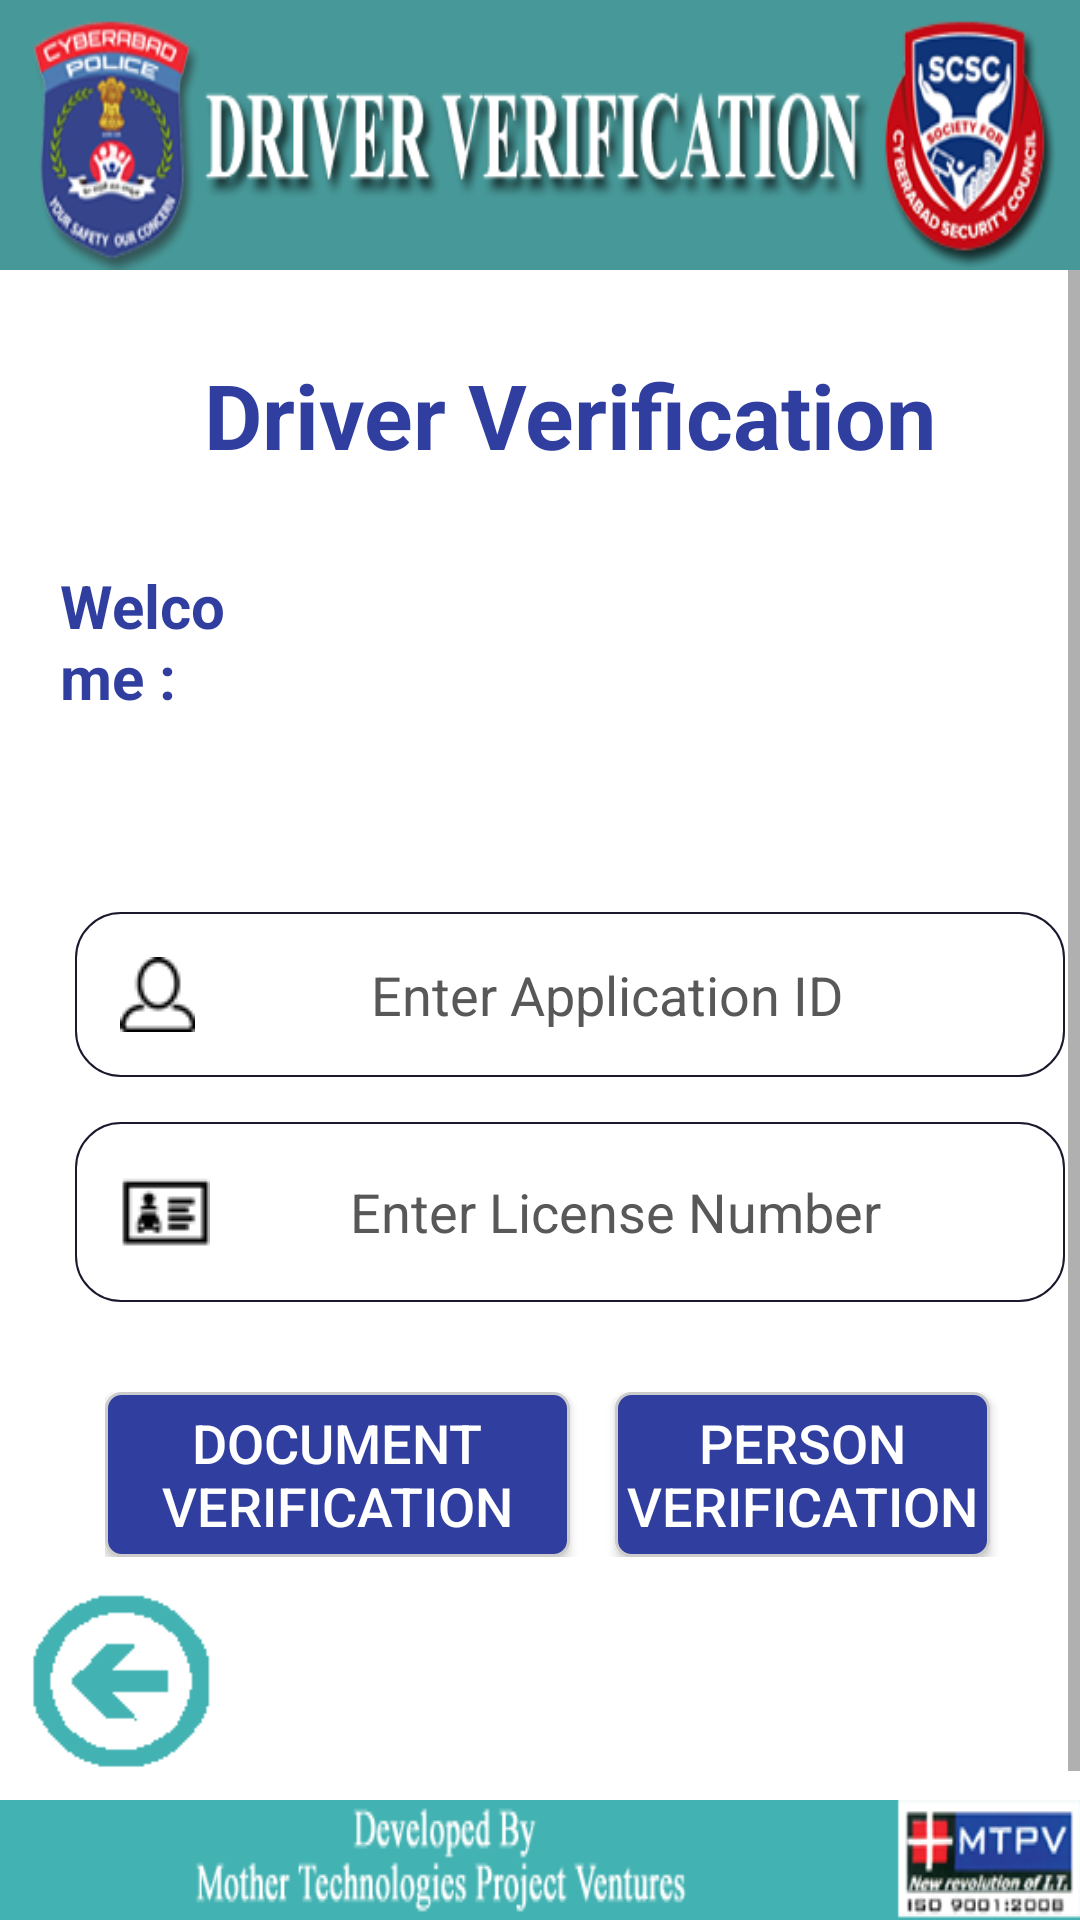

The Android layout XML behind this screen, and the referenced resources:
<!-- AndroidManifest.xml: application theme AppTheme -->
<!-- res/layout/activity_menu_borad.xml -->
<?xml version="1.0" encoding="utf-8"?>
<RelativeLayout xmlns:android="http://schemas.android.com/apk/res/android"
    xmlns:tools="http://schemas.android.com/tools"
    android:layout_width="match_parent"
    android:layout_height="match_parent"
    android:orientation="vertical"
    android:background="@color/bg"
    tools:context="com.mtpv.info.bdv.biodriververification.MenuBorad">


    <RelativeLayout
        android:id="@+id/header"
        android:layout_width="match_parent"
        android:layout_height="wrap_content"
        android:layout_alignParentTop="true"
        android:gravity="center"
        android:background="@color/colorAccent"
        android:layout_gravity="center">

        <ImageView
            android:layout_width="match_parent"
            android:layout_height="90dp"
            android:layout_alignParentLeft="true"
            android:layout_alignParentStart="true"
            android:layout_alignParentTop="true"
            android:scaleType="fitXY"
            android:background="@color/colorAccent"
            android:src="@drawable/header_ver"/>

    </RelativeLayout>

    <RelativeLayout
        android:id="@+id/footer"
        android:layout_width="match_parent"
        android:layout_height="40dp"
        android:layout_alignParentBottom="true"
        android:gravity="center|bottom"
        android:layout_gravity="center">

        <ImageView
            android:layout_width="match_parent"
            android:layout_height="match_parent"
            android:src="@drawable/footer"
            android:scaleType="fitXY"
            android:gravity="center"/>
    </RelativeLayout>

    <ScrollView
        android:id="@+id/scroll_view"
        android:layout_width="fill_parent"
        android:layout_height="fill_parent"
        android:fillViewport="true"
        android:layout_below="@+id/header"
        android:layout_above="@+id/footer">



    <LinearLayout
        android:id="@+id/myLayout"
        android:layout_width="match_parent"
        android:layout_height="wrap_content"
        android:layout_margin="10dp"
        android:fillViewport="true"
        android:orientation="vertical">


    <TextView
        android:id="@+id/txt_title"
        android:layout_width="match_parent"
        android:layout_height="wrap_content"
        android:text="@string/titlename"
        android:gravity="center"
        android:layout_marginTop="@dimen/margin_Eighteen"
        android:textSize="@dimen/margin_Thirty"
        android:textColor="@color/colorPrimaryDark"
        android:textStyle="bold"/>


    <LinearLayout
        android:layout_width="match_parent"
        android:layout_height="wrap_content"
        android:layout_alignParentLeft="true"
        android:layout_alignParentStart="true"
        android:layout_alignTop="@+id/txt_title"
        android:orientation="horizontal"
        android:padding="@dimen/margin_ten"
        android:weightSum="1">

        <TextView
            android:layout_width="match_parent"
            android:layout_height="wrap_content"
            android:layout_marginTop="@dimen/margin_20dp"
            android:layout_weight="0.8"
            android:gravity="left"
            android:text="Welcome :"
            android:textColor="@color/colorPrimaryDark"
            android:textSize="@dimen/margin_20dp"
            android:textStyle="bold" />


        <TextView
            android:id="@+id/txt_welcome"
            android:layout_width="match_parent"
            android:layout_height="wrap_content"
            android:layout_marginTop="@dimen/margin_20dp"
            android:layout_weight="0.2"
            android:gravity="left"
            android:text=""
            android:textColor="@color/colorPrimaryDark"
            android:textSize="@dimen/margin_20dp"
            android:textStyle="bold" />

    </LinearLayout>

        <LinearLayout
            android:id="@+id/ll_menu"
            android:layout_width="match_parent"
            android:layout_height="match_parent"
            android:layout_marginTop="20dp"
            android:orientation="vertical"
            android:padding="@dimen/margin_fifteen">

            <EditText
                android:id="@+id/input_applicationID"
                style="@style/edt_custom_style_registration"
                android:layout_width="match_parent"
                android:layout_height="wrap_content"
                android:layout_marginTop="20dp"
                android:drawableLeft="@drawable/user"
                android:gravity="center"
                android:hint="@string/appid_num"
                android:inputType="number"
                android:text="" />

            <EditText
                android:id="@+id/input_aadharnum"
                style="@style/edt_custom_style_registration"
                android:layout_width="match_parent"
                android:layout_height="wrap_content"
                android:layout_marginTop="@dimen/margin_fifteen"
                android:gravity="center"
                android:hint="@string/app_licnum"
                android:inputType="textCapCharacters"
                android:drawableLeft="@drawable/lic_card"
                android:text="" />

            <TableRow
                android:layout_width="match_parent"
                android:layout_height="wrap_content"
                android:layout_gravity="center"
                android:layout_marginTop="20dp"
                android:padding="10dp"
                android:weightSum="1">

                <Button
                    android:id="@+id/docver_btn"
                    android:layout_width="match_parent"
                    android:layout_height="55dp"
                    android:layout_weight="0.5"
                    android:background="@drawable/buttonstyle"
                    android:text="@string/doc_ver"
                    android:textColor="#ffffff"
                    android:textSize="18sp" />

                <Button
                    android:id="@+id/perver_btn"
                    android:layout_width="match_parent"
                    android:layout_height="55dp"
                    android:layout_marginLeft="@dimen/margin_fifteen"
                    android:layout_marginRight="@dimen/margin_fifteen"
                    android:layout_weight="0.5"
                    android:background="@drawable/buttonstyle"
                    android:text="@string/per_ver"
                    android:textColor="#ffffff"
                    android:textSize="18sp" />

            </TableRow>

            <TableRow
                android:layout_width="match_parent"
                android:layout_height="150dp"
                android:layout_gravity="center"
                android:layout_marginTop="20dp"
                android:padding="10dp"
                android:weightSum="1"
                android:visibility="gone">
            <ImageView
                android:layout_width="match_parent"
                android:layout_height="wrap_content"
                android:src="@drawable/drimag_icon"
                android:layout_weight="0.5"/>


                <ImageView
                    android:layout_width="match_parent"
                    android:layout_height="wrap_content"
                    android:src="@drawable/finger_print_icon"
                    android:layout_weight="0.5"/>

            </TableRow>

        </LinearLayout>

    </LinearLayout>

</ScrollView>

    <LinearLayout
    android:layout_width="match_parent"
    android:layout_height="wrap_content"
    android:layout_alignParentBottom="true"
    android:gravity="left"
    android:layout_above="@+id/footer">

    <ImageView
        android:id="@+id/btn_back"
        android:layout_width="80dp"
        android:layout_height="80dp"
        android:layout_marginBottom="@dimen/margin_Forty"
        android:src="@drawable/back_arrorw" />

</LinearLayout>

</RelativeLayout>
<!-- resources referenced by this layout -->
<resources>
  <color name="bg">#ffffff</color>
  <color name="colorAccent">#FF4081</color>
  <color name="colorPrimaryDark">#303F9F</color>
  <dimen name="margin_20dp">20dp</dimen>
  <dimen name="margin_Eighteen">18dp</dimen>
  <dimen name="margin_Forty">40dp</dimen>
  <dimen name="margin_Thirty">30dp</dimen>
  <dimen name="margin_fifteen">15dp</dimen>
  <dimen name="margin_ten">10dp</dimen>
  <!-- drawable back_arrorw: png bitmap (drawable, 830 bytes) -->
  <!-- drawable buttonstyle (drawable) -->
  <?xml version="1.0" encoding="utf-8"?>
  <shape xmlns:android="http://schemas.android.com/apk/res/android">
  
      <corners android:radius="5dip" />
      <stroke android:width="1dip"
          android:color="#cccccc" />
      
  
      <gradient
          android:angle="270"
          android:endColor="@color/colorPrimaryDark"
          android:centerColor="@color/colorPrimaryDark"
          android:startColor="@color/colorPrimaryDark" />
  
  </shape>
  <!-- drawable drimag_icon: png bitmap (drawable, 24932 bytes) -->
  <!-- drawable finger_print_icon: png bitmap (drawable, 29525 bytes) -->
  <!-- drawable footer: png bitmap (drawable, 12003 bytes) -->
  <!-- drawable header_ver: png bitmap (drawable, 56736 bytes) -->
  <!-- drawable lic_card: png bitmap (drawable, 719 bytes) -->
  <!-- drawable user: png bitmap (drawable, 655 bytes) -->
  <string name="app_licnum">Enter License Number</string>
  <string name="appid_num">Enter Application ID</string>
  <string name="doc_ver">Document Verification</string>
  <string name="per_ver">Person Verification</string>
  <string name="titlename">Driver Verification</string>
  <style name="edt_custom_style_registration">
          <item name="android:background">@drawable/transbg_white_style</item>
          <item name="android:textColorHint">#585858</item>
          <item name="android:textColor">@android:color/black</item>
          <item name="android:singleLine">true</item>
          <item name="android:textSize">@dimen/margin_Eighteen</item>
          <item name="android:layout_gravity">center_horizontal</item>
          <item name="android:inputType">textCapCharacters</item>
          <item name="android:fontFamily">sans-serif</item>
      </style>
  <style name="AppTheme" parent="Theme.AppCompat.Light.NoActionBar">
          
          <item name="colorPrimary">@color/colorPrimary</item>
          <item name="colorPrimaryDark">@color/colorPrimaryDark</item>
          <item name="colorAccent">@color/colorAccent</item>
      </style>
  <!-- drawable transbg_white_style (drawable) -->
  <?xml version="1.0" encoding="utf-8"?>
  <shape xmlns:android="http://schemas.android.com/apk/res/android" >
  
      <padding
          android:bottom="15dp"
          android:left="15dp"
          android:right="15dp"
          android:top="15dp" />
  
      <corners android:radius="15dp"/>
  
      <stroke
          android:width="0.5dp"
          android:color="#1A192E" />
  
      <gradient
          android:angle="270"
          android:endColor="#01ffffff"
          android:startColor="#01ffffff" />
  
  </shape>
  <color name="colorPrimary">#3F51B5</color>
</resources>
